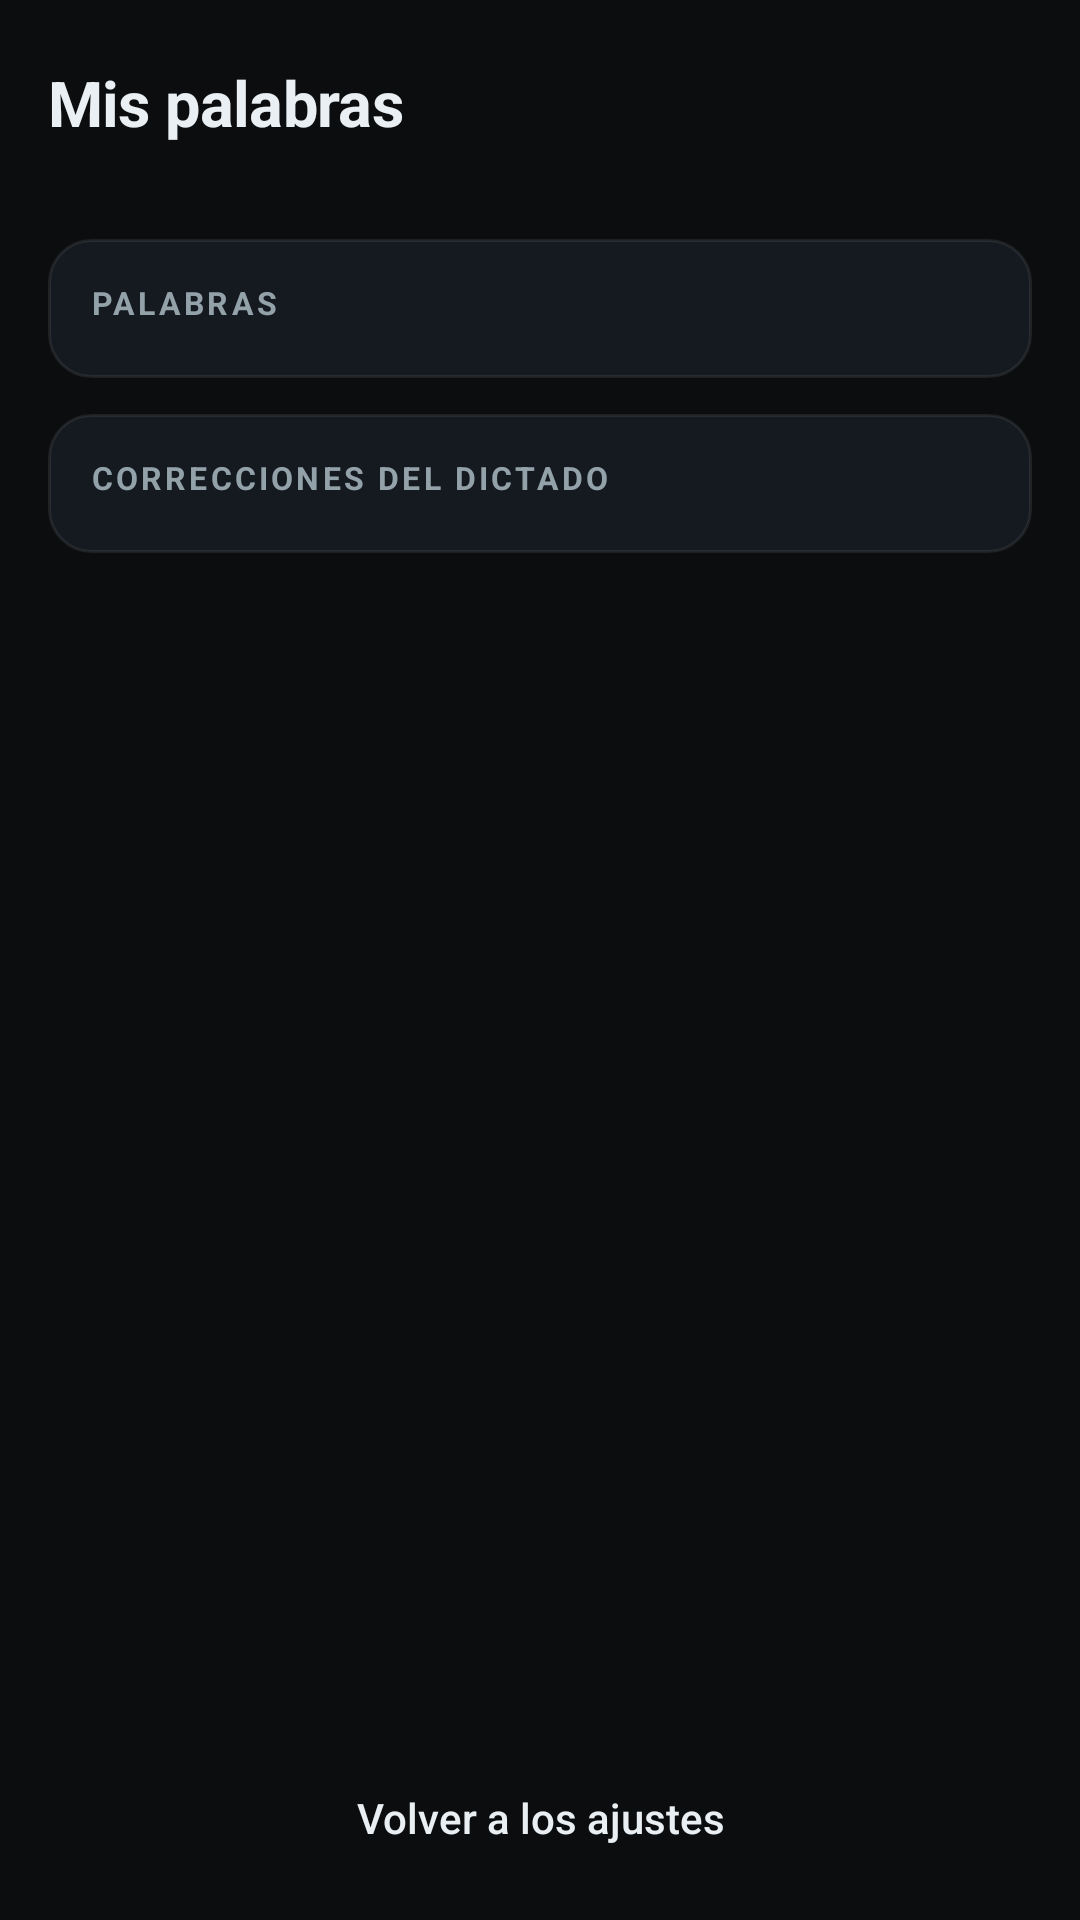

Here is an Android app screen rendered from its layout file. Give the layout XML and the strings, colors and styles it references.
<!-- AndroidManifest.xml: application theme TemaDictado -->
<!-- res/layout/activity_palabras.xml -->
<?xml version="1.0" encoding="utf-8"?>
<LinearLayout xmlns:android="http://schemas.android.com/apk/res/android"
    android:layout_width="match_parent"
    android:layout_height="match_parent"
    android:background="@color/fondo_teclado"
    android:orientation="vertical">

    <ScrollView
        android:layout_width="match_parent"
        android:layout_height="0dp"
        android:layout_weight="1"
        android:clipToPadding="false"
        android:paddingBottom="12dp">

        <LinearLayout
            android:layout_width="match_parent"
            android:layout_height="wrap_content"
            android:orientation="vertical"
            android:paddingStart="16dp"
            android:paddingTop="20dp"
            android:paddingEnd="16dp">

            <TextView
                style="@style/TituloPantalla"
                android:layout_width="match_parent"
                android:layout_height="wrap_content"
                android:text="@string/palabras_titulo" />

            <TextView
                android:id="@+id/texto_perfil"
                style="@style/TextoSecundario"
                android:layout_width="match_parent"
                android:layout_height="wrap_content"
                android:layout_marginTop="2dp" />

            
            <LinearLayout
                style="@style/Tarjeta"
                android:layout_width="match_parent"
                android:layout_height="wrap_content">

                <TextView
                    style="@style/RotuloSeccion"
                    android:layout_width="match_parent"
                    android:layout_height="wrap_content"
                    android:text="@string/palabras_seccion_palabras" />

                <LinearLayout
                    android:id="@+id/lista_palabras"
                    android:layout_width="match_parent"
                    android:layout_height="wrap_content"
                    android:layout_marginTop="4dp"
                    android:orientation="vertical" />
            </LinearLayout>

            
            <LinearLayout
                style="@style/Tarjeta"
                android:layout_width="match_parent"
                android:layout_height="wrap_content">

                <TextView
                    style="@style/RotuloSeccion"
                    android:layout_width="match_parent"
                    android:layout_height="wrap_content"
                    android:text="@string/palabras_seccion_correcciones" />

                <LinearLayout
                    android:id="@+id/lista_correcciones"
                    android:layout_width="match_parent"
                    android:layout_height="wrap_content"
                    android:layout_marginTop="4dp"
                    android:orientation="vertical" />
            </LinearLayout>
        </LinearLayout>
    </ScrollView>

    <Button
        android:id="@+id/boton_volver"
        style="@style/BotonSecundario"
        android:layout_width="match_parent"
        android:layout_height="wrap_content"
        android:layout_marginStart="16dp"
        android:layout_marginEnd="16dp"
        android:layout_marginBottom="12dp"
        android:text="@string/palabras_volver" />
</LinearLayout>
<!-- resources referenced by this layout -->
<resources>
  <color name="fondo_teclado">#FF0B0D0F</color>
  <string name="palabras_seccion_correcciones">CORRECCIONES DEL DICTADO</string>
  <string name="palabras_seccion_palabras">PALABRAS</string>
  <string name="palabras_titulo">Mis palabras</string>
  <string name="palabras_volver">Volver a los ajustes</string>
  <style name="BotonSecundario" parent="Widget.Material3.Button.OutlinedButton">
          <item name="strokeColor">@color/campo_borde</item>
          <item name="android:textColor">@color/texto_tecla</item>
          <item name="cornerRadius">12dp</item>
          <item name="android:minHeight">44dp</item>
          <item name="android:textAllCaps">false</item>
          <item name="android:textSize">14sp</item>
          <item name="android:letterSpacing">0</item>
      </style>
  <style name="RotuloSeccion">
          <item name="android:textSize">10.5sp</item>
          <item name="android:textAllCaps">true</item>
          <item name="android:letterSpacing">0.1</item>
          <item name="android:textStyle">bold</item>
          <item name="android:textColor">@color/texto_tecla_secundario</item>
      </style>
  <style name="Tarjeta">
          <item name="android:orientation">vertical</item>
          <item name="android:background">@drawable/fondo_tarjeta</item>
          <item name="android:padding">14dp</item>
          <item name="android:layout_marginTop">12dp</item>
      </style>
  <style name="TextoSecundario">
          <item name="android:textSize">12.5sp</item>
          <item name="android:textColor">@color/texto_tecla_secundario</item>
      </style>
  <style name="TituloPantalla">
          <item name="android:textSize">21sp</item>
          <item name="android:textStyle">bold</item>
          <item name="android:letterSpacing">-0.01</item>
          <item name="android:textColor">@color/texto_tecla</item>
      </style>
  <color name="campo_borde">#1FFFFFFF</color>
  <color name="texto_tecla">#FFE9EFF2</color>
  <color name="texto_tecla_secundario">#FF93A1A9</color>
  <!-- drawable fondo_tarjeta (drawable) -->
  <?xml version="1.0" encoding="utf-8"?>
  <shape xmlns:android="http://schemas.android.com/apk/res/android"
      android:shape="rectangle">
      <solid android:color="@color/tarjeta" />
      <stroke
          android:width="1dp"
          android:color="@color/tarjeta_borde" />
      <corners android:radius="14dp" />
  </shape>
  <color name="acento">#FF4FD1C5</color>
  <color name="texto_sobre_acento">#FF06201E</color>
  <color name="acento_tenue">#FF1B3B39</color>
  <color name="superficie">#FF12161A</color>
  <color name="fondo_boton">#FF1A2026</color>
  <style name="CampoTexto" parent="Widget.AppCompat.EditText">
          <item name="android:minHeight">44dp</item>
          <item name="android:background">@drawable/fondo_campo</item>
          <item name="android:paddingStart">12dp</item>
          <item name="android:paddingEnd">12dp</item>
          <item name="android:textSize">14sp</item>
          <item name="android:textColor">@color/texto_tecla</item>
          <item name="android:textColorHint">@color/texto_tecla_secundario</item>
      </style>
  <color name="tarjeta">#FF151A20</color>
  <color name="tarjeta_borde">#14FFFFFF</color>
  <!-- drawable fondo_campo (drawable) -->
  <?xml version="1.0" encoding="utf-8"?>
  <shape xmlns:android="http://schemas.android.com/apk/res/android"
      android:shape="rectangle">
      <solid android:color="@color/campo_fondo" />
      <stroke
          android:width="1dp"
          android:color="@color/campo_borde" />
      <corners android:radius="12dp" />
  </shape>
  <color name="campo_fondo">#FF0F1418</color>
</resources>
